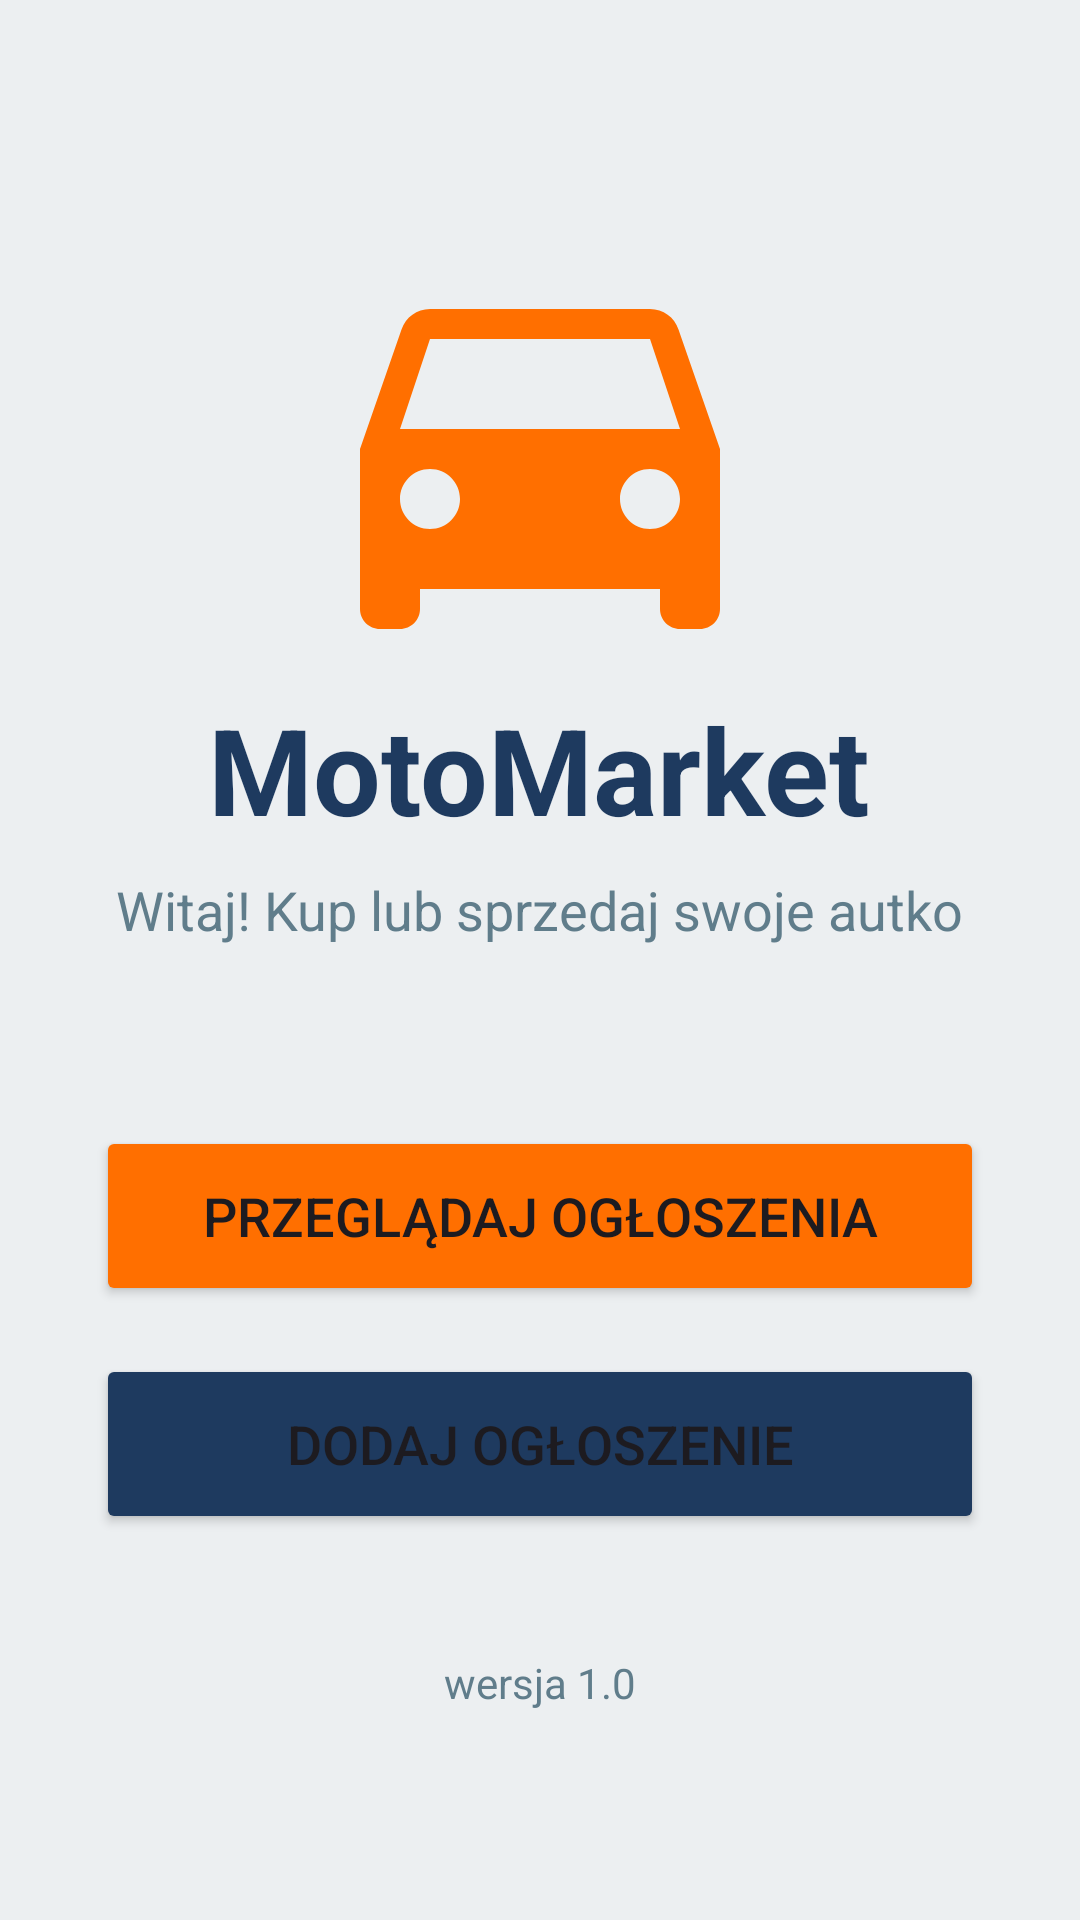

Write the Android layout XML for this screen, with the resource values it uses.
<!-- AndroidManifest.xml: application theme Theme.MotoMarketplace -->
<!-- res/layout/activity_main.xml -->
<?xml version="1.0" encoding="utf-8"?>
<LinearLayout xmlns:android="http://schemas.android.com/apk/res/android"
    xmlns:app="http://schemas.android.com/apk/res-auto"
    xmlns:tools="http://schemas.android.com/tools"
    android:id="@+id/main"
    android:layout_width="match_parent"
    android:layout_height="match_parent"
    android:background="@color/tlo"
    android:gravity="center"
    android:orientation="vertical"
    tools:context=".MainActivity">

    <ImageView
        android:id="@+id/imgLogo"
        android:layout_width="160dp"
        android:layout_height="160dp"
        android:src="@drawable/baseline_directions_car_24"
        app:tint="@color/pomarancz" />

    <TextView
        android:id="@+id/tvTytul"
        android:layout_width="wrap_content"
        android:layout_height="wrap_content"
        android:text="MotoMarket"
        android:textColor="@color/granat"
        android:textSize="40sp"
        android:textStyle="bold" />

    <TextView
        android:id="@+id/tvWitaj"
        android:layout_width="wrap_content"
        android:layout_height="wrap_content"
        android:layout_marginTop="8dp"
        android:text="Witaj! Kup lub sprzedaj swoje autko"
        android:textColor="@color/szary"
        android:textSize="18sp" />

    <Button
        android:id="@+id/btnOgloszenia"
        android:layout_width="match_parent"
        android:layout_height="60dp"
        android:layout_marginStart="32dp"
        android:layout_marginTop="60dp"
        android:layout_marginEnd="32dp"
        android:backgroundTint="@color/pomarancz"
        android:text="Przeglądaj ogłoszenia"
        android:textSize="18sp" />

    <Button
        android:id="@+id/btnDodaj"
        android:layout_width="match_parent"
        android:layout_height="60dp"
        android:layout_marginStart="32dp"
        android:layout_marginTop="16dp"
        android:layout_marginEnd="32dp"
        android:backgroundTint="@color/granat"
        android:text="Dodaj ogłoszenie"
        android:textSize="18sp" />

    <TextView
        android:id="@+id/tvWersja"
        android:layout_width="wrap_content"
        android:layout_height="wrap_content"
        android:layout_marginTop="40dp"
        android:text="wersja 1.0"
        android:textColor="@color/szary"
        android:textSize="14sp" />

</LinearLayout>
<!-- resources referenced by this layout -->
<resources>
  <color name="granat">#1E3A5F</color>
  <color name="pomarancz">#FF6F00</color>
  <color name="szary">#607D8B</color>
  <color name="tlo">#ECEFF1</color>
  <!-- drawable baseline_directions_car_24 (drawable) -->
  <vector xmlns:android="http://schemas.android.com/apk/res/android" android:height="24dp" android:tint="#000000" android:viewportHeight="24" android:viewportWidth="24" android:width="24dp">
      <path android:fillColor="@android:color/white" android:pathData="M18.92,6.01C18.72,5.42 18.16,5 17.5,5h-11c-0.66,0 -1.21,0.42 -1.42,1.01L3,12v8c0,0.55 0.45,1 1,1h1c0.55,0 1,-0.45 1,-1v-1h12v1c0,0.55 0.45,1 1,1h1c0.55,0 1,-0.45 1,-1v-8l-2.08,-5.99zM6.5,16c-0.83,0 -1.5,-0.67 -1.5,-1.5S5.67,13 6.5,13s1.5,0.67 1.5,1.5S7.33,16 6.5,16zM17.5,16c-0.83,0 -1.5,-0.67 -1.5,-1.5s0.67,-1.5 1.5,-1.5 1.5,0.67 1.5,1.5 -0.67,1.5 -1.5,1.5zM5,11l1.5,-4.5h11L19,11L5,11z"/>
  </vector>
  <style name="Theme.MotoMarketplace" parent="Base.Theme.MotoMarketplace" />
  <style name="Base.Theme.MotoMarketplace" parent="Theme.Material3.Light.NoActionBar">
          <item name="colorPrimary">@color/pomarancz</item>
      </style>
</resources>
